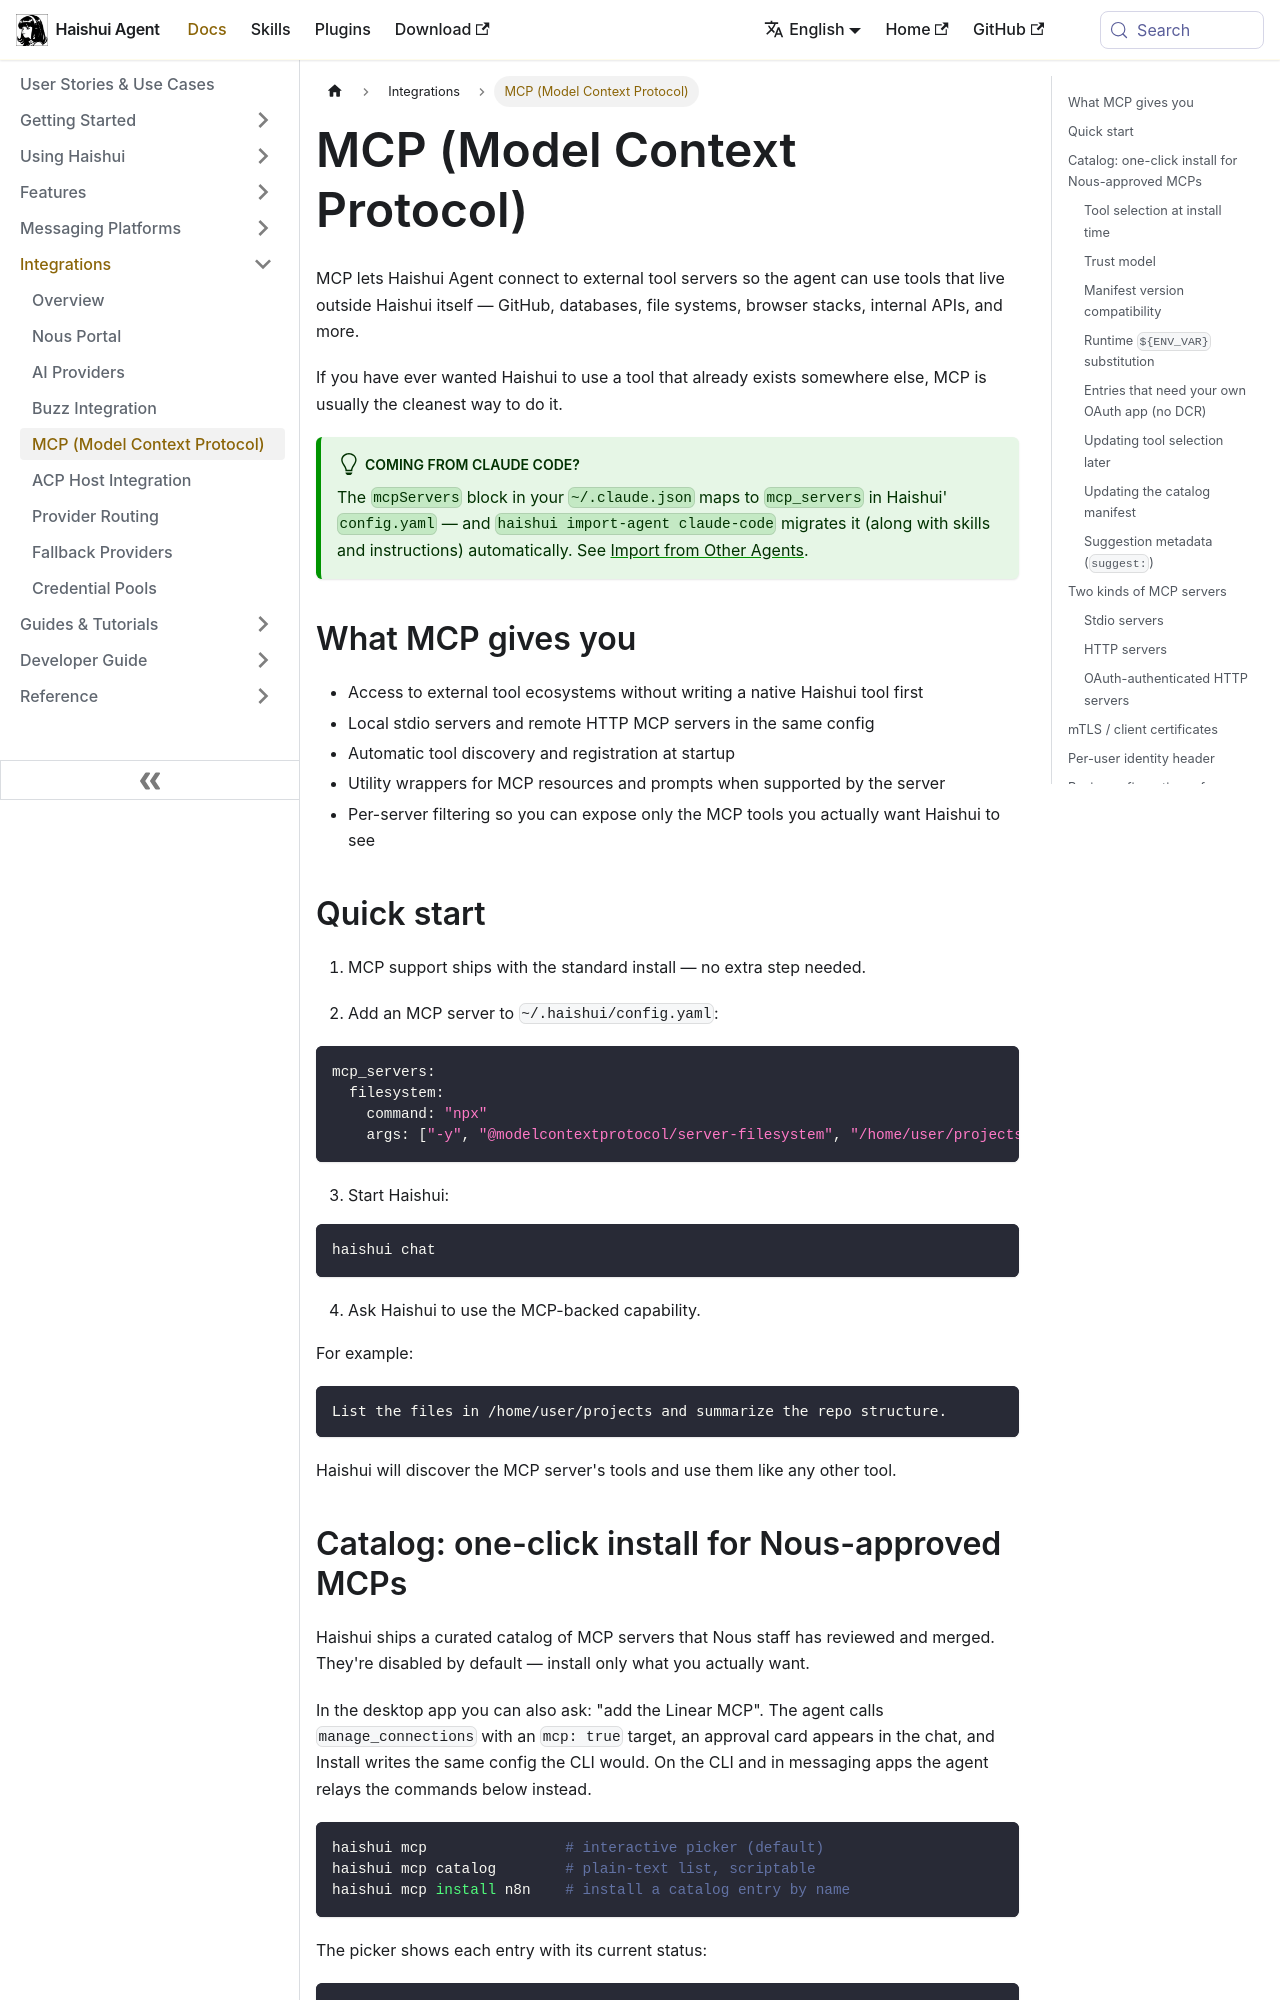

repository: aiqinghaiwork163/haishui-agent · page: docs/user-guide/features/mcp/index.html · generator: docusaurus

---
sidebar_position: 4
title: "MCP (Model Context Protocol)"
description: "Connect Haishui Agent to external tool servers via MCP — and control exactly which MCP tools Haishui loads"
---

# MCP (Model Context Protocol)

MCP lets Haishui Agent connect to external tool servers so the agent can use tools that live outside Haishui itself — GitHub, databases, file systems, browser stacks, internal APIs, and more.

If you have ever wanted Haishui to use a tool that already exists somewhere else, MCP is usually the cleanest way to do it.

:::tip Coming from Claude Code?
The `mcpServers` block in your `~/.claude.json` maps to `mcp_servers` in Haishui' `config.yaml` — and `haishui import-agent claude-code` migrates it (along with skills and instructions) automatically. See [Import from Other Agents](../import-from-other-agents.md).
:::

## What MCP gives you

- Access to external tool ecosystems without writing a native Haishui tool first
- Local stdio servers and remote HTTP MCP servers in the same config
- Automatic tool discovery and registration at startup
- Utility wrappers for MCP resources and prompts when supported by the server
- Per-server filtering so you can expose only the MCP tools you actually want Haishui to see

## Quick start

1. MCP support ships with the standard install — no extra step needed.

2. Add an MCP server to `~/.haishui/config.yaml`:

```yaml
mcp_servers:
  filesystem:
    command: "npx"
    args: ["-y", "@modelcontextprotocol/server-filesystem", "/home/user/projects"]
```

3. Start Haishui:

```bash
haishui chat
```

4. Ask Haishui to use the MCP-backed capability.

For example:

```text
List the files in /home/user/projects and summarize the repo structure.
```

Haishui will discover the MCP server's tools and use them like any other tool.
